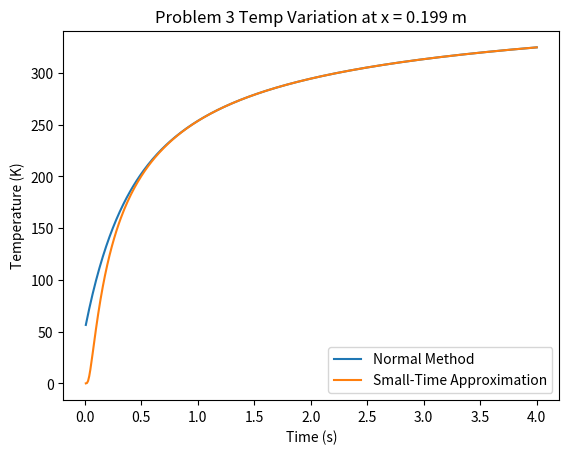

Recreate this plot in Python.
import matplotlib.pyplot as plt
import numpy as np
from scipy.special import erfc

L = 0.2  # m
T0 = 400  # K
k = 10  # W/mK
alpha = 2.2E-6  # m^2/s
x = 0.199  # m

t = np.arange(0.01, 4.01, 0.01)
iterations = 100
temp = np.zeros_like(t)

# Part ii
for j in range(len(t)):
    tot = 0

    for n in range(iterations):
        lam = (2*n+1) * np.pi / (2*L)
        tot += (-1)**n/lam*np.cos(lam*x)*np.exp(-alpha*lam**2*t[j])

    temp[j] = T0 - 2*T0/L * tot

# Part iii
temp2 = [T0*erfc((L-x)/np.sqrt(4*alpha*t[j])) for j in range(len(t))]

plt.plot(t, temp, t, temp2)
plt.xlabel("Time (s)")
plt.ylabel("Temperature (K)")
plt.title("Problem 3 Temp Variation at x = 0.199 m")
plt.legend(["Normal Method", "Small-Time Approximation"], loc=4)
plt.show()

t_temp = [i for i in t]
ts = [0, t_temp.index(1.0), t_temp.index(2.0), t_temp.index(3.0),
      t_temp.index(4.0)]

print("Time\t\tNormal Method\t\tSmall-Time Approximation")
for i in range(len(ts)):
    print("%.2f\t\t%.1f\t\t\t\t%.1f" % (t[ts[i]], temp[ts[i]], temp2[ts[i]]))
